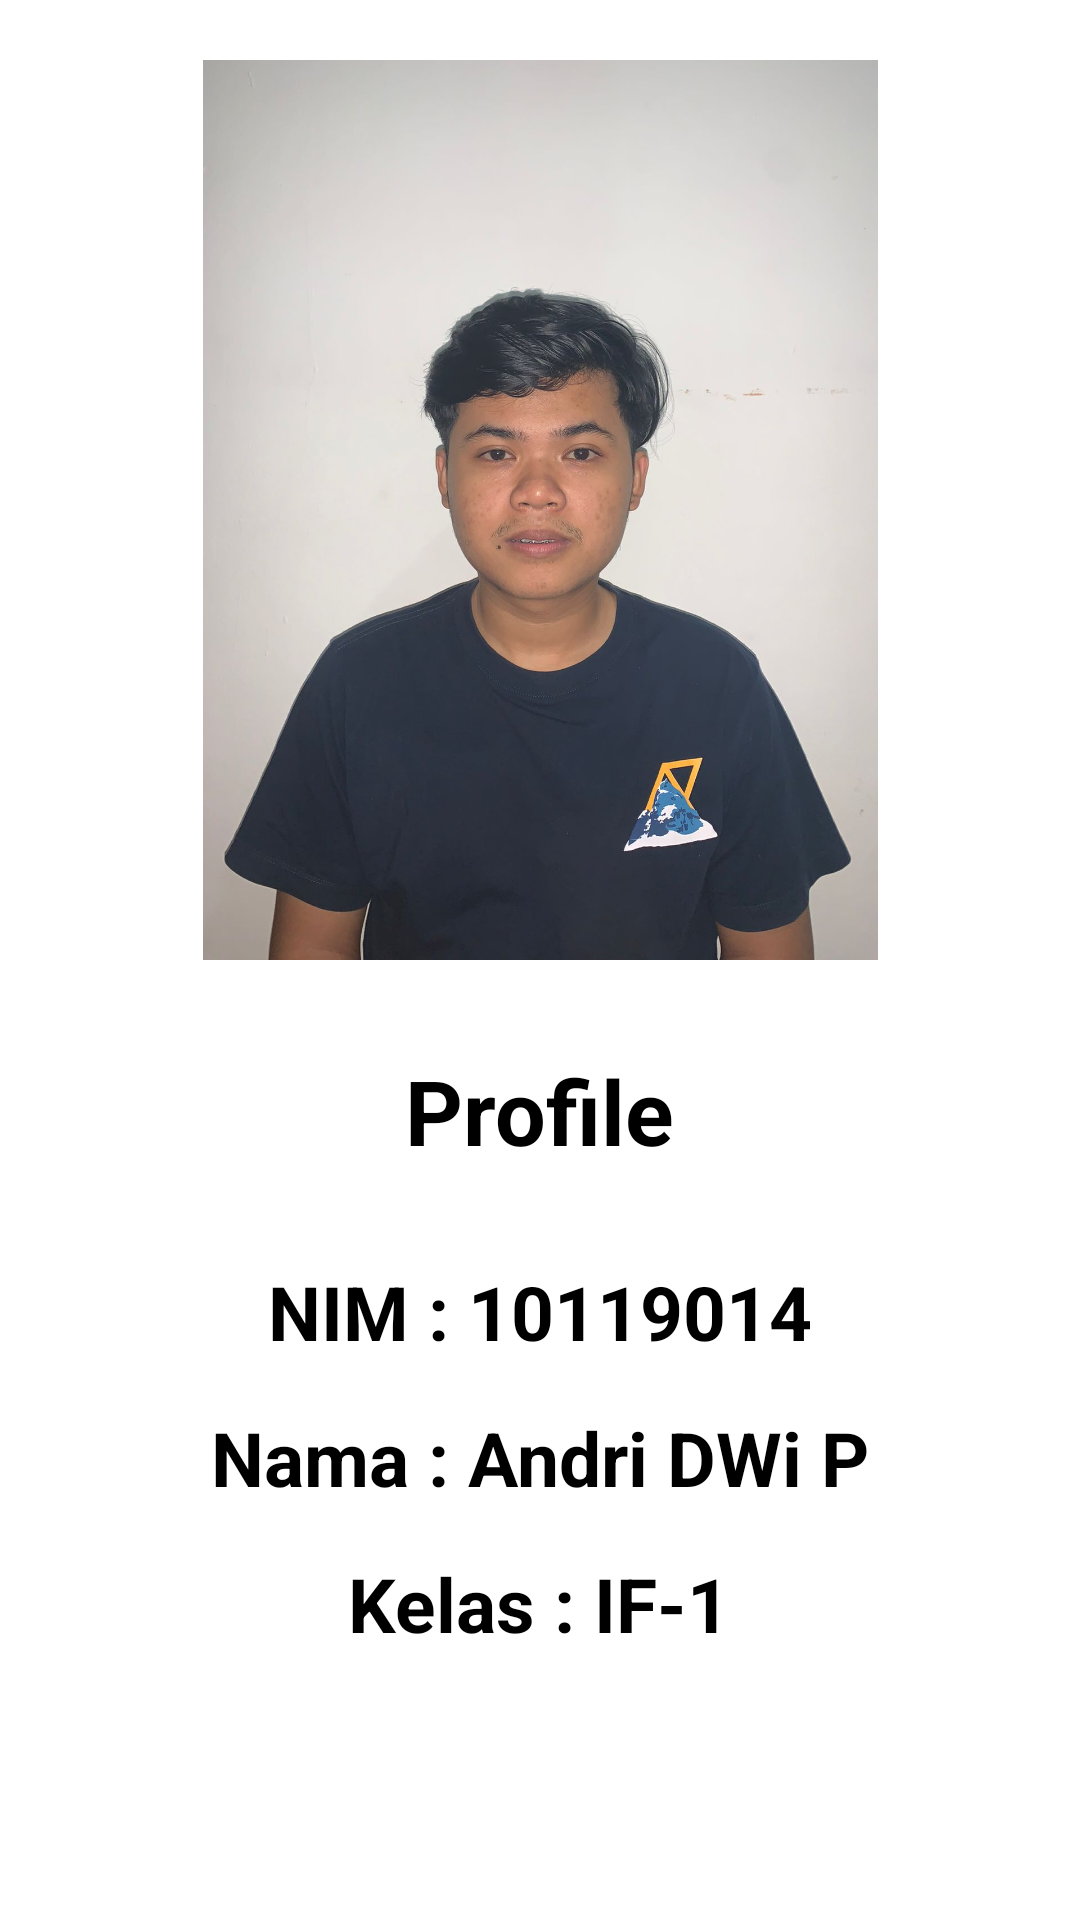

Produce the Android XML layout that renders to this screen, including the resource entries it uses.
<!-- AndroidManifest.xml: application theme Theme.10119014_andriDwiP -->
<!-- res/layout/activity_profile.xml -->
<?xml version="1.0" encoding="utf-8"?>
<LinearLayout
    xmlns:android="http://schemas.android.com/apk/res/android"
    xmlns:app="http://schemas.android.com/apk/res-auto"
    xmlns:tools="http://schemas.android.com/tools"
    android:layout_width="match_parent"
    android:layout_height="match_parent"
    tools:context=".LoginActivity"
    android:background="#FFF">

    <LinearLayout
        android:layout_width="match_parent"
        android:layout_height="match_parent"
        android:layout_margin="20dp"
        android:orientation="vertical"
        android:layout_gravity="center">
        <ImageView
            android:layout_width="500dp"
            android:layout_height="300dp"
            android:src="@drawable/c"
            android:layout_gravity="center"
            />

        <TextView
            android:layout_width="wrap_content"
            android:layout_height="wrap_content"
            android:text="Profile"
            android:textColor="#000000"
            android:textStyle="bold"
            android:layout_gravity="center"
            android:layout_marginTop="30dp"
            android:textSize="30dp"/>

        <TextView
            android:layout_width="wrap_content"
            android:layout_height="wrap_content"
            android:text="NIM : 10119014"
            android:textColor="#000"
            android:textStyle="bold"
            android:layout_gravity="center"
            android:layout_marginTop="30dp"
            android:textSize="25dp"/>

        <TextView
            android:layout_width="wrap_content"
            android:layout_height="wrap_content"
            android:text="Nama : Andri DWi P"
            android:textColor="#000"
            android:textStyle="bold"
            android:layout_gravity="center"
            android:layout_marginTop="15dp"
            android:textSize="25dp"/>

        <TextView
            android:layout_width="wrap_content"
            android:layout_height="wrap_content"
            android:text="Kelas : IF-1"
            android:textColor="#000"
            android:textStyle="bold"
            android:layout_gravity="center"
            android:layout_marginTop="15dp"
            android:textSize="25dp"/>




</LinearLayout>


</LinearLayout>
<!-- resources referenced by this layout -->
<resources>
  <!-- drawable c: jpg bitmap (drawable, 88152 bytes) -->
  <style name="Theme.10119014_andriDwiP" parent="Theme.MaterialComponents.DayNight.DarkActionBar">
          
          <item name="colorPrimary">@color/purple_500</item>
          <item name="colorPrimaryVariant">@color/purple_700</item>
          <item name="colorOnPrimary">@color/white</item>
          
          <item name="colorSecondary">@color/teal_200</item>
          <item name="colorSecondaryVariant">@color/teal_700</item>
          <item name="colorOnSecondary">@color/black</item>
          
          <item name="android:statusBarColor" tools:targetApi="l">?attr/colorPrimaryVariant</item>
          
      </style>
  <!-- not gathered from this repository: default colours our renderer supplied (Android Studio template values) -->
  <color name="purple_500">#FF6200EE</color>
  <color name="purple_700">#FF3700B3</color>
  <color name="teal_200">#FF03DAC5</color>
  <color name="teal_700">#FF018786</color>
  <color name="black">#FF000000</color>
  <color name="white">#FFFFFFFF</color>
</resources>
